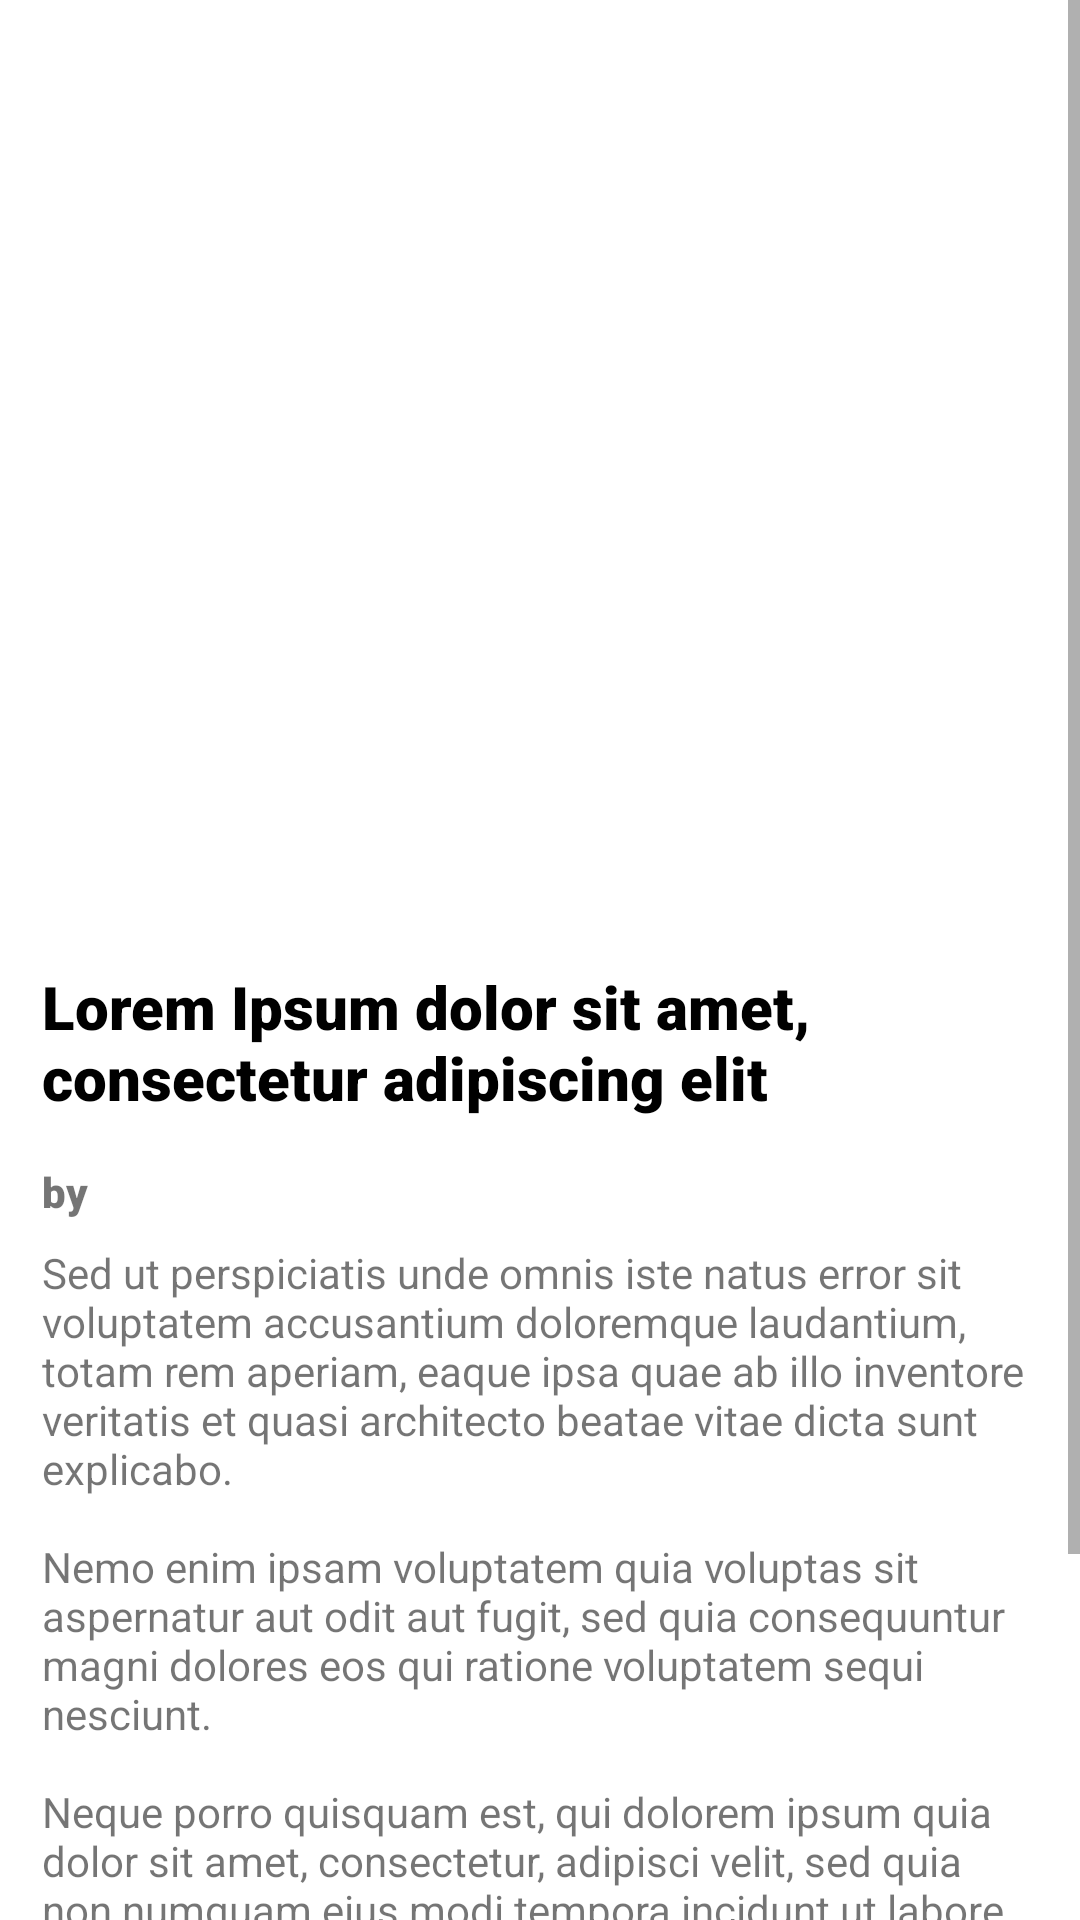

Produce the Android XML layout that renders to this screen, including the resource entries it uses.
<!-- AndroidManifest.xml: application theme Theme.MySampleProject -->
<!-- res/layout/activity_view_details.xml -->
<?xml version="1.0" encoding="utf-8"?>
<ScrollView xmlns:android="http://schemas.android.com/apk/res/android"
    xmlns:app="http://schemas.android.com/apk/res-auto"
    xmlns:tools="http://schemas.android.com/tools"
    android:layout_width="match_parent"
    android:layout_height="match_parent">

    <androidx.constraintlayout.widget.ConstraintLayout
        android:layout_width="match_parent"
        android:layout_height="wrap_content"
        android:padding="14dp"
        tools:context=".ViewDetailsActivity">

        <ImageView
            android:id="@+id/imageView"
            android:layout_width="0dp"
            android:layout_height="300dp"
            android:contentDescription="@string/author_image"
            app:layout_constraintEnd_toEndOf="parent"
            app:layout_constraintStart_toStartOf="parent"
            app:layout_constraintTop_toTopOf="parent"
            tools:srcCompat="@tools:sample/avatars" />

        <TextView
            android:id="@+id/articleNameTxt"
            android:layout_width="0dp"
            android:layout_height="wrap_content"
            android:fontFamily="sans-serif-black"
            android:textColor="@color/black"
            android:textSize="20sp"
            android:layout_marginTop="8dp"
            android:text="@string/article_title"
            app:layout_constraintEnd_toEndOf="parent"
            app:layout_constraintStart_toStartOf="parent"
            app:layout_constraintTop_toBottomOf="@+id/imageView" />

        <TextView
            android:id="@+id/byTxt"
            android:layout_width="wrap_content"
            android:layout_height="wrap_content"
            android:fontFamily="sans-serif-black"
            android:text="@string/by"
            android:layout_marginTop="15dp"
            app:layout_constraintStart_toStartOf="parent"
            app:layout_constraintTop_toBottomOf="@+id/articleNameTxt" />

        <TextView
            android:id="@+id/authorNameTxt"
            android:layout_width="0dp"
            android:layout_height="wrap_content"
            android:fontFamily="sans-serif-black"
            android:layout_marginStart="4dp"
            app:layout_constraintBottom_toBottomOf="@+id/byTxt"
            app:layout_constraintEnd_toEndOf="parent"
            app:layout_constraintStart_toEndOf="@+id/byTxt"
            app:layout_constraintTop_toTopOf="@+id/byTxt"
            tools:text="Juan Dela Cruz" />

        <TextView
            android:id="@+id/articleDescriptionTxt"
            android:layout_width="0dp"
            android:layout_height="wrap_content"
            android:fontFamily="sans-serif"
            android:layout_marginTop="8dp"
            android:text="@string/article_description"
            app:layout_constraintEnd_toEndOf="parent"
            app:layout_constraintStart_toStartOf="parent"
            app:layout_constraintTop_toBottomOf="@+id/byTxt" />

    </androidx.constraintlayout.widget.ConstraintLayout>

</ScrollView>
<!-- resources referenced by this layout -->
<resources>
  <string name="article_description">Sed ut perspiciatis unde omnis iste natus error sit voluptatem accusantium doloremque laudantium, totam rem aperiam, eaque ipsa quae ab illo inventore veritatis et quasi architecto beatae vitae dicta sunt explicabo.\n\nNemo enim ipsam voluptatem quia voluptas sit aspernatur aut odit aut fugit, sed quia consequuntur magni dolores eos qui ratione voluptatem sequi nesciunt.\n\nNeque porro quisquam est, qui dolorem ipsum quia dolor sit amet, consectetur, adipisci velit, sed quia non numquam eius modi tempora incidunt ut labore et dolore magnam aliquam quaerat voluptatem.\n\nUt enim ad minima veniam, quis nostrum exercitationem ullam corporis suscipit laboriosam, nisi ut aliquid ex ea commodi consequatur? Quis autem vel eum iure reprehenderit qui in ea voluptate velit esse quam nihil molestiae consequatur, vel illum qui dolorem eum fugiat quo voluptas nulla pariatur?</string>
  <string name="article_title">Lorem Ipsum dolor sit amet, consectetur adipiscing elit</string>
  <string name="author_image">Author Image</string>
  <string name="by">by</string>
  <style name="Theme.MySampleProject" parent="Theme.MaterialComponents.DayNight.DarkActionBar">
          
          <item name="colorPrimary">@color/purple_500</item>
          <item name="colorPrimaryVariant">@color/purple_700</item>
          <item name="colorOnPrimary">@color/white</item>
          
          <item name="colorSecondary">@color/teal_200</item>
          <item name="colorSecondaryVariant">@color/teal_700</item>
          <item name="colorOnSecondary">@color/black</item>
          
          <item name="android:statusBarColor" tools:targetApi="l">?attr/colorPrimaryVariant</item>
          
      </style>
  <!-- not gathered from this repository: default colours our renderer supplied (Android Studio template values) -->
  <color name="purple_500">#FF6200EE</color>
  <color name="purple_700">#FF3700B3</color>
  <color name="teal_200">#FF03DAC5</color>
  <color name="teal_700">#FF018786</color>
  <color name="black">#FF000000</color>
  <color name="white">#FFFFFFFF</color>
</resources>
